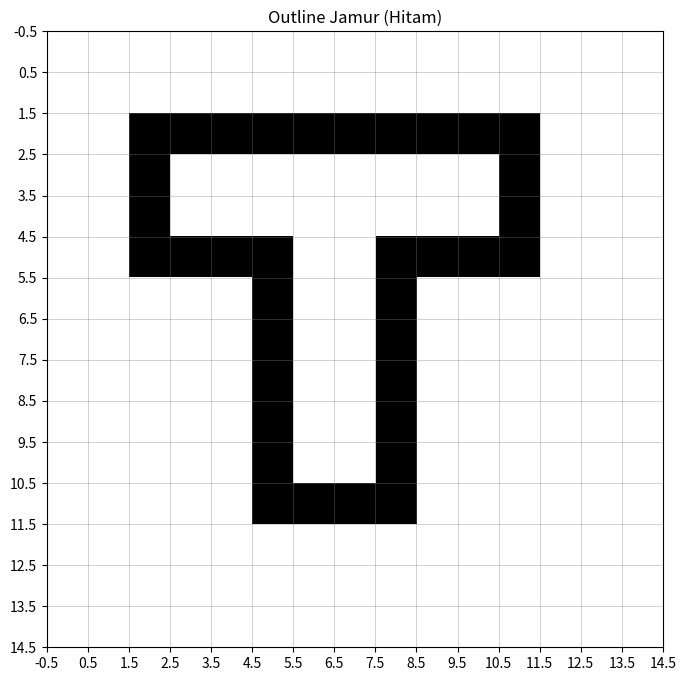

Here is the Python script that generated this plot: (Note: this script raises an exception after producing the figure.)
import numpy as np
import matplotlib.pyplot as plt
from collections import deque

def create_mushroom_boundary(grid_size_x=15, grid_size_y=15):
    # Inisialisasi grid kosong
    grid = np.zeros((grid_size_y, grid_size_x))
    
    # Membuat bentuk jamur (10x8)
    # Kepala jamur
    # Garis horizontal atas (lebar 8)
    for i in range(3, 11):
        grid[2][i] = 1
    
    # Garis horizontal bawah kepala yang terhubung dengan batang
    for i in range(3, 5):  # sisi kiri
        grid[5][i] = 1
    for i in range(9, 11):  # sisi kanan
        grid[5][i] = 1
    
    # Garis vertikal kiri kepala
    for i in range(2, 6):
        grid[i][2] = 1
    
    # Garis vertikal kanan kepala
    for i in range(2, 6):
        grid[i][11] = 1
    
    # Batang jamur
    # Garis vertikal kiri batang
    for i in range(5, 12):
        grid[i][5] = 1
    
    # Garis vertikal kanan batang
    for i in range(5, 12):
        grid[i][8] = 1
    
    # Garis horizontal bawah batang
    for i in range(5, 9):
        grid[11][i] = 1
    
    return grid

def plot_current_state(grid, title):
    plt.clf()
    # Warna: putih (0), hitam (1), red (2)
    colors = ['white', 'black', 'red']
    cmap = plt.matplotlib.colors.ListedColormap(colors)

    # Tampilkan grid menggunakan colormap yang disesuaikan
    plt.imshow(grid, cmap=cmap, vmin=0, vmax=2)
    plt.grid(True, color='gray', linewidth=0.5, alpha=0.5)
    plt.xticks(np.arange(-0.5, 15, 1))
    plt.yticks(np.arange(-0.5, 15, 1))
    plt.title(title)
    plt.gca().set_xticks(np.arange(-.5, grid.shape[1], 1), minor=True)
    plt.gca().set_yticks(np.arange(-.5, grid.shape[0], 1), minor=True)
    plt.gca().grid(which='minor', color='gray', linestyle='-', linewidth=0.5)
    plt.gca().tick_params(which='minor', size=0)
    plt.draw()
    plt.pause(0.2)


def boundary_fill_simultaneous(grid, start_x, start_y, fill_value, boundary_value, connectivity=4):
    if grid[start_x][start_y] == boundary_value or grid[start_x][start_y] == fill_value:
        return
    
    queue = deque([(start_x, start_y)])
    
    # Definisi arah tetangga berdasarkan connectivity
    if connectivity == 4:
        neighbors = [
            (-1, 0),  # atas
            (1, 0),   # bawah
            (0, -1),  # kiri
            (0, 1)    # kanan
        ]
    else:  # 8-connected
        neighbors = [
            (-1, 0),  # atas
            (1, 0),   # bawah
            (0, -1),  # kiri
            (0, 1),   # kanan
            (-1, -1), # diagonal kiri atas
            (-1, 1),  # diagonal kanan atas
            (1, -1),  # diagonal kiri bawah
            (1, 1)    # diagonal kanan bawah
        ]
    
    while queue:
        # List untuk menyimpan titik-titik yang akan diisi pada langkah berikutnya
        next_points = []
        
        # Proses semua titik dalam queue secara bersamaan
        while queue:
            x, y = queue.popleft()
            
            # Periksa batasan grid
            if (x < 0 or x >= len(grid) or y < 0 or y >= len(grid[0])):
                continue

            # Periksa nilai boundary dan fill
            if grid[x][y] == boundary_value or grid[x][y] == fill_value:
                continue

            # Isi titik saat ini
            grid[x][y] = fill_value

            # Tambahkan semua tetangga yang valid ke dalam next_points
            for dx, dy in neighbors:
                next_x, next_y = x + dx, y + dy
                if (0 <= next_x < len(grid) and 
                    0 <= next_y < len(grid[0]) and 
                    grid[next_x][next_y] != boundary_value and 
                    grid[next_x][next_y] != fill_value):
                    next_points.append((next_x, next_y))
        
        # Masukkan next_points ke dalam queue untuk diproses pada langkah berikutnya
        queue.extend(next_points)
        
        # Perbarui tampilan setiap langkah (simultaneous filling)
        plot_current_state(grid, "Proses Pengisian Serentak")
        
i = True
while  i :
    # Set up plot
    plt.figure(figsize=(8, 8))

    # Buat dan tampilkan grid awal
    grid = create_mushroom_boundary()
    plot_current_state(grid, "Outline Jamur (Hitam)")
    plt.pause(2)

    # Tanyakan user ingin menggunakan 4-connected atau 8-connected
    print("Pilih metode pengisian:")
    print("1. 4-connected")
    print("2. 8-connected")
    choice = input("Masukkan pilihan (1/2): ")

    # Mulai proses pengisian serentak
    print("Mengisi jamur secara serentak...")
    if choice == "1":
        boundary_fill_simultaneous(grid, 3, 6, 2, 1, connectivity=4)
    else:
        boundary_fill_simultaneous(grid, 3, 6, 2, 1, connectivity=8)
    # Tampilkan hasil akhir
    plot_current_state(grid, "Hasil Akhir")
    plt.show()

    print("Proses pengisian warna selesai!")\
    
    ulang = input("Apakah ingin melanjutkan (y/n)? ")

    if ulang == "n":
        i = False
    else:
        continue